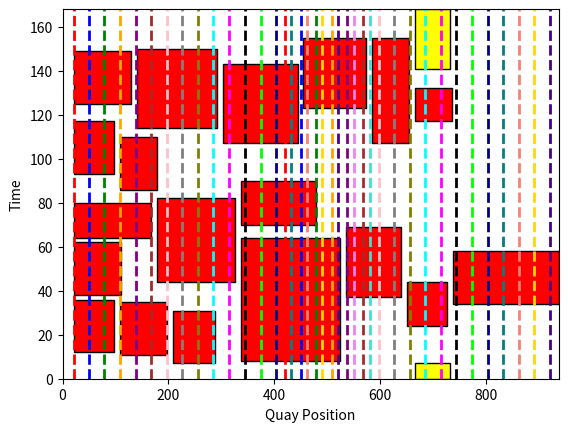

This chart was generated by the following Python code:
import matplotlib.pyplot as plt

VPos = [737, 665, 109, 665, 584, 21, 337, 650, 108, 536, 455, 21, 208, 337, 140, 179, 303, 21, 21, 21]
tmshft = [4, 4, 4, 4, 4, 4, 4, 4, 4, 4, 4, 4, 4, 4, 4, 4, 4, 4, 4, 4]
qcbasepositions = [21,50,79,109,138,168,197,226,256,285,315,344,374,403,432,462,491,521,550,580]
length = [200,67,70,71,70,89,141,76,89,103,118,108,80,188,152,147,141,76,76,147]
ARV = [30,137,82,113,103,34,66,20,7,33,119,121,3,4,110,40,103,8,89,60]
DPT = [54,3,106,128,151,58,86,40,31,65,151,145,27,60,146,78,139,32,113,76]

fig, ax = plt.subplots()

# Plot rectangles for each vessel
for i in range(len(VPos)):
    start = VPos[i]
    end = start + length[i]
    if DPT[i] < ARV[i]:
        height1 = 168 - (ARV[i] + tmshft[i])
        height2 = DPT[i] + tmshft[i]
        rectangle1 = plt.Rectangle((start, ARV[i] + tmshft[i]), end - start, height1, facecolor='yellow', edgecolor='black')
        rectangle2 = plt.Rectangle((start, 0), end - start, height2, facecolor='yellow', edgecolor='black')
        ax.add_patch(rectangle1)
        ax.add_patch(rectangle2)
    else:
        height = (DPT[i] + tmshft[i]) - (ARV[i] + tmshft[i])
        rectangle = plt.Rectangle((start, ARV[i] + tmshft[i]), end - start, height, facecolor='red', edgecolor='black')
        ax.add_patch(rectangle)

# Plot colored lines for each crane
colors = ['red', 'blue', 'green', 'orange', 'purple', 'brown', 'pink', 'gray', 'olive', 'cyan', 'magenta', 'black', 'lime', 'navy', 'teal', 'salmon', 'gold', 'indigo', 'violet', 'turquoise']
for i, pos in enumerate(qcbasepositions):
    ax.axvline(x=pos, color=colors[i], linestyle='--', linewidth=2)
    ax.axvline(x=pos+400, color=colors[i], linestyle='--', linewidth=2)

# Set axis labels and limits
ax.set_xlabel('Quay Position')
ax.set_ylabel('Time')
ax.set_xlim(0, max(VPos) + max(length))
ax.set_ylim(0, 168)

# Set aspect ratio to 'auto' for better visualization of rectangles
ax.set_aspect('auto')

# Display the plot
plt.show() 